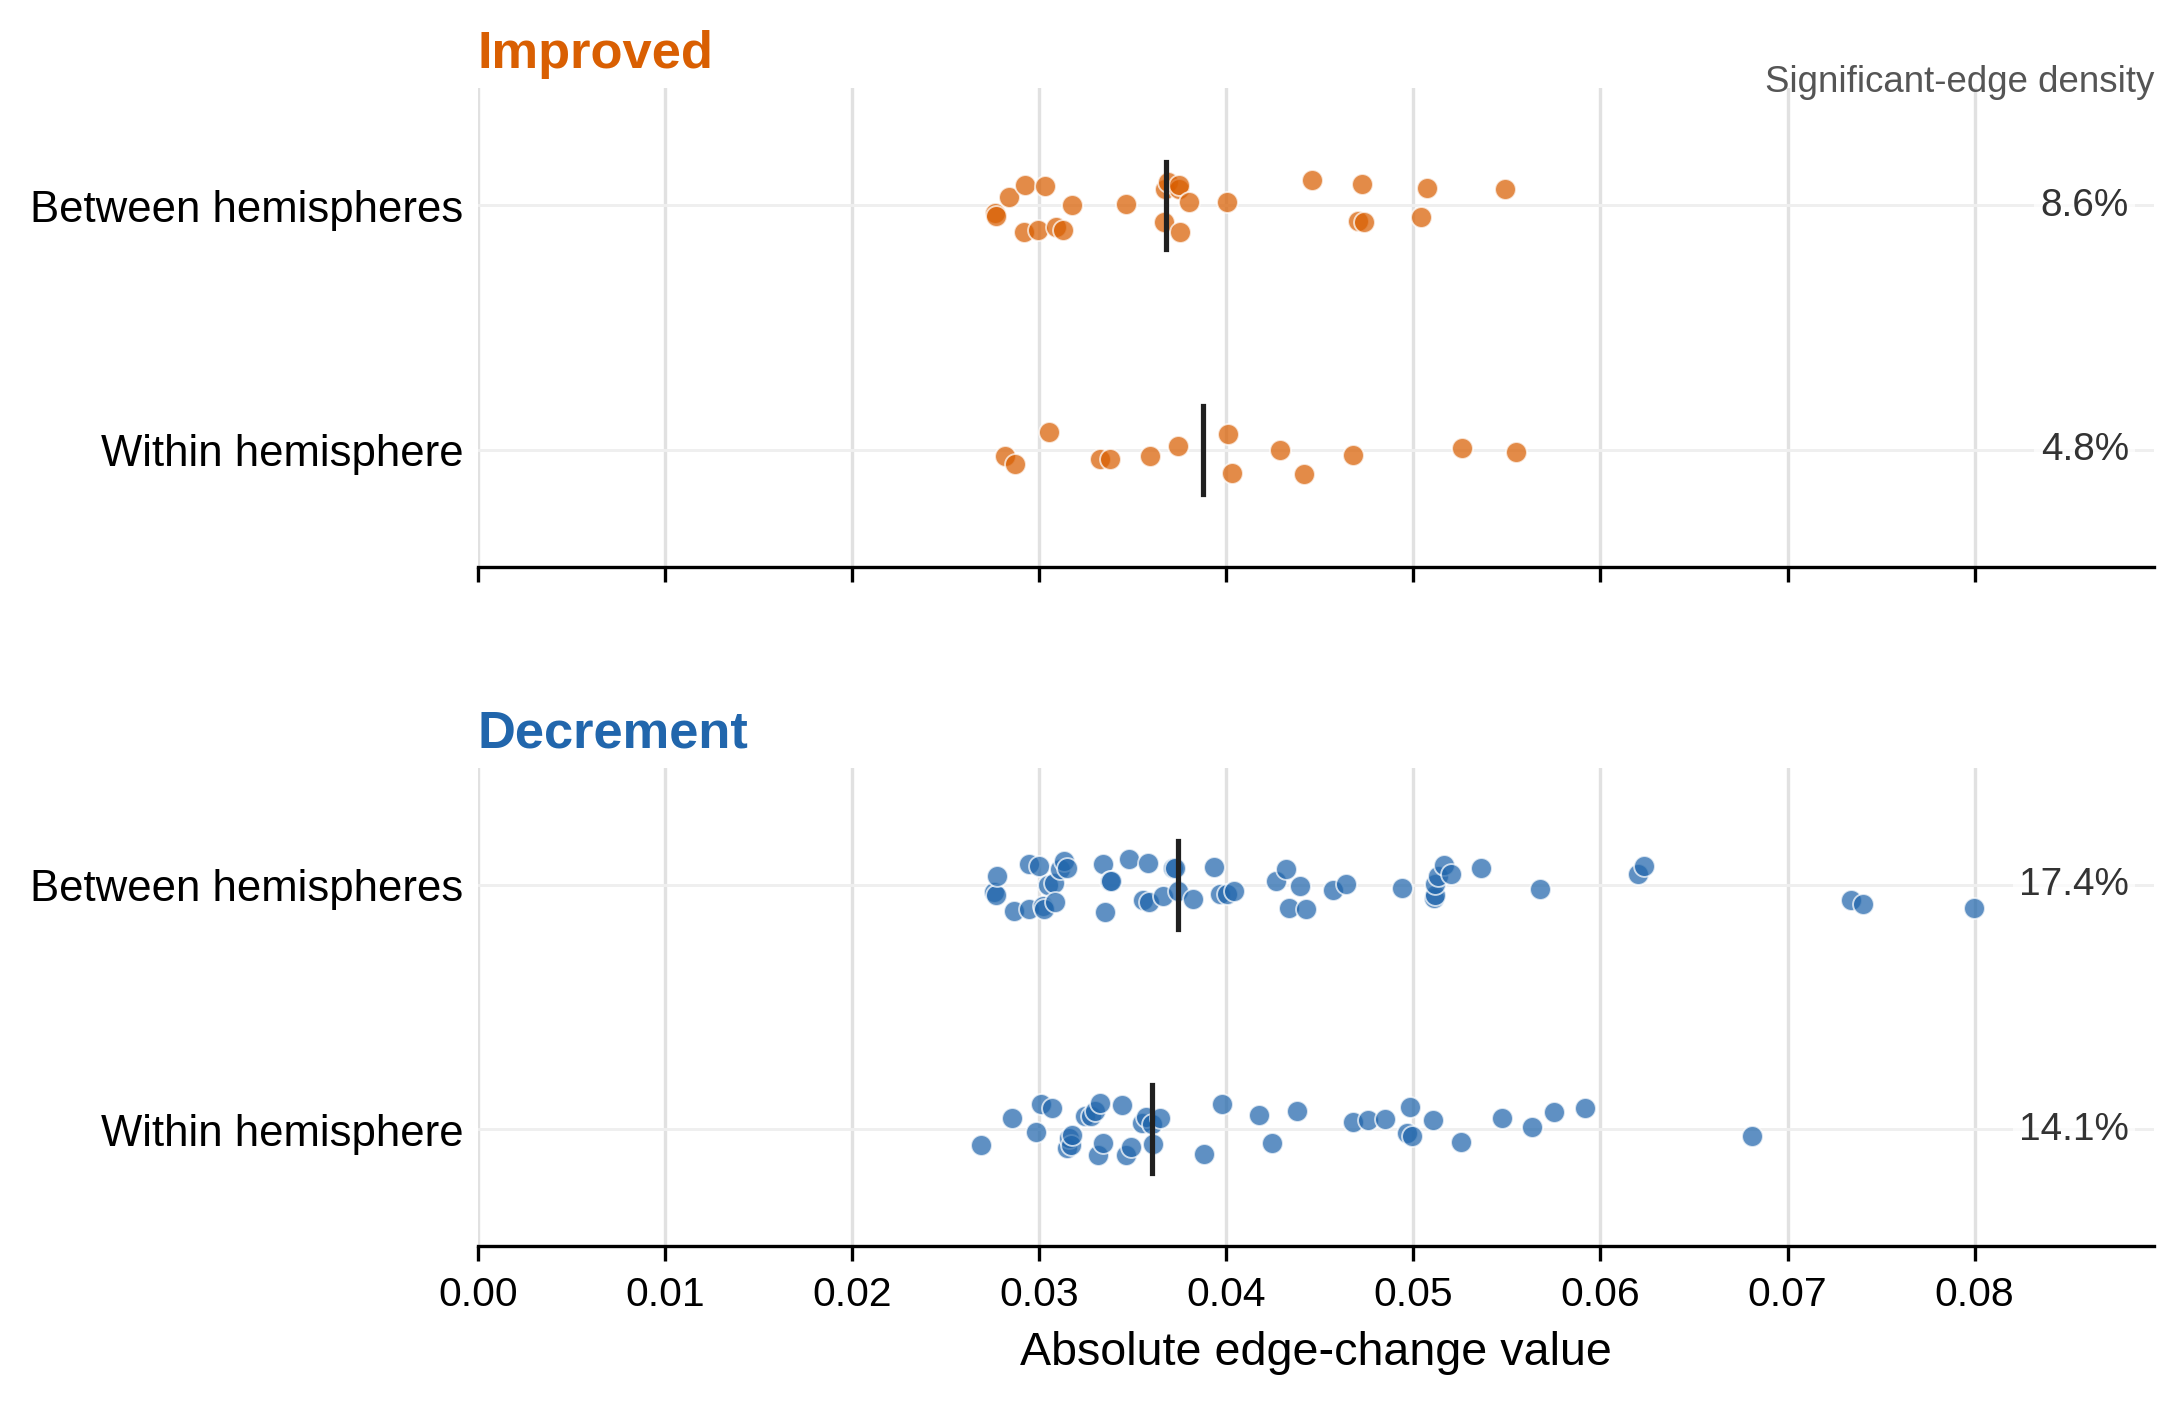

The table this chart was drawn from, first rows:
metric, analysis_view, fdr_scope, edge_id, roi_i, roi_j, edge_label, mean, plot_value, q_fdr, p_signflip, direction, hemisphere_relation
mutual_info_quantile, all_subjects_block_pool, pool=ALL_SUBJECTS_BLOCKS;gvs=ANY_GVS, 419, Fusiform_L, Hippocampus_R, Fusiform_L--Hippocampus_R, -0.02756, 0.02756, 0.04972, 0.0112, Decrement, Between hemispheres
mutual_info_quantile, all_subjects_block_pool, pool=ALL_SUBJECTS_BLOCKS;gvs=ANY_GVS, 436, Insula_L, Supp_Motor_Area_R, Insula_L--Supp_Motor_Area_R, -0.02767, 0.02767, 0.03998, 0.008198, Decrement, Between hemispheres
mutual_info_quantile, all_subjects_block_pool, pool=ALL_SUBJECTS_BLOCKS;gvs=ANY_GVS, 305, Temporal_L, Putamen_R, Temporal_L--Putamen_R, -0.02777, 0.02777, 0.04814, 0.0106, Decrement, Between hemispheres
mutual_info_quantile, all_subjects_block_pool, pool=ALL_SUBJECTS_BLOCKS;gvs=ANY_GVS, 62, Occipital_L, Hippocampus_R, Occipital_L--Hippocampus_R, -0.02866, 0.02866, 0.04276, 0.009198, Decrement, Between hemispheres
mutual_info_quantile, all_subjects_block_pool, pool=ALL_SUBJECTS_BLOCKS;gvs=ANY_GVS, 351, Cingulate_L, Rolandic_Oper_R, Cingulate_L--Rolandic_Oper_R, -0.02944, 0.02944, 0.04276, 0.009198, Decrement, Between hemispheres
mutual_info_quantile, all_subjects_block_pool, pool=ALL_SUBJECTS_BLOCKS;gvs=ANY_GVS, 317, Temporal_L, ParaHippocampal_R, Temporal_L--ParaHippocampal_R, -0.02947, 0.02947, 0.02333, 0.003999, Decrement, Between hemispheres
mutual_info_quantile, all_subjects_block_pool, pool=ALL_SUBJECTS_BLOCKS;gvs=ANY_GVS, 8, Cerebellum_L, Postcentral_R, Cerebellum_L--Postcentral_R, -0.02998, 0.02998, 0.009036, 0.0012, Decrement, Between hemispheres
mutual_info_quantile, all_subjects_block_pool, pool=ALL_SUBJECTS_BLOCKS;gvs=ANY_GVS, 261, Postcentral_L, Thalamus_R, Postcentral_L--Thalamus_R, -0.03018, 0.03018, 0.03159, 0.005999, Decrement, Between hemispheres
mutual_info_quantile, all_subjects_block_pool, pool=ALL_SUBJECTS_BLOCKS;gvs=ANY_GVS, 448, Precentral_R, Frontal_L, Precentral_R--Frontal_L, -0.03027, 0.03027, 0.02333, 0.003999, Decrement, Between hemispheres
mutual_info_quantile, all_subjects_block_pool, pool=ALL_SUBJECTS_BLOCKS;gvs=ANY_GVS, 368, Fusiform_R, Putamen_L, Fusiform_R--Putamen_L, -0.03046, 0.03046, 0.03835, 0.007798, Decrement, Between hemispheres
mutual_info_quantile, all_subjects_block_pool, pool=ALL_SUBJECTS_BLOCKS;gvs=ANY_GVS, 477, Thalamus_L, Rolandic_Oper_R, Thalamus_L--Rolandic_Oper_R, -0.03082, 0.03082, 0.02283, 0.003799, Decrement, Between hemispheres
mutual_info_quantile, all_subjects_block_pool, pool=ALL_SUBJECTS_BLOCKS;gvs=ANY_GVS, 174, Cerebellum_R, Precentral_L, Cerebellum_R--Precentral_L, -0.03087, 0.03087, 0.03499, 0.006999, Decrement, Between hemispheres
mutual_info_quantile, all_subjects_block_pool, pool=ALL_SUBJECTS_BLOCKS;gvs=ANY_GVS, 350, Cingulate_L, Putamen_R, Cingulate_L--Putamen_R, -0.0311, 0.0311, 0.03356, 0.006599, Decrement, Between hemispheres
mutual_info_quantile, all_subjects_block_pool, pool=ALL_SUBJECTS_BLOCKS;gvs=ANY_GVS, 169, Cerebellum_R, Fusiform_L, Cerebellum_R--Fusiform_L, -0.03133, 0.03133, 0.03001, 0.005599, Decrement, Between hemispheres
mutual_info_quantile, all_subjects_block_pool, pool=ALL_SUBJECTS_BLOCKS;gvs=ANY_GVS, 128, Parietal_L, ParaHippocampal_R, Parietal_L--ParaHippocampal_R, -0.03147, 0.03147, 0.01569, 0.0024, Decrement, Between hemispheres
mutual_info_quantile, all_subjects_block_pool, pool=ALL_SUBJECTS_BLOCKS;gvs=ANY_GVS, 489, Thalamus_L, Orbitofrontal_R, Thalamus_L--Orbitofrontal_R, -0.03341, 0.03341, 0.009036, 0.0012, Decrement, Between hemispheres
mutual_info_quantile, all_subjects_block_pool, pool=ALL_SUBJECTS_BLOCKS;gvs=ANY_GVS, 133, Occipital_R, Postcentral_L, Occipital_R--Postcentral_L, -0.03349, 0.03349, 0.0278, 0.004999, Decrement, Between hemispheres
mutual_info_quantile, all_subjects_block_pool, pool=ALL_SUBJECTS_BLOCKS;gvs=ANY_GVS, 406, Fusiform_L, Precentral_R, Fusiform_L--Precentral_R, -0.03376, 0.03376, 0.03207, 0.006199, Decrement, Between hemispheres
mutual_info_quantile, all_subjects_block_pool, pool=ALL_SUBJECTS_BLOCKS;gvs=ANY_GVS, 369, Fusiform_R, Thalamus_L, Fusiform_R--Thalamus_L, -0.03384, 0.03384, 0.01275, 0.0018, Decrement, Between hemispheres
mutual_info_quantile, all_subjects_block_pool, pool=ALL_SUBJECTS_BLOCKS;gvs=ANY_GVS, 569, Paracentral_Lobule_L, Hippocampus_R, Paracentral_Lobule_L--Hippocampus_R, -0.03479, 0.03479, 0.01983, 0.003199, Decrement, Between hemispheres
mutual_info_quantile, all_subjects_block_pool, pool=ALL_SUBJECTS_BLOCKS;gvs=ANY_GVS, 442, Precentral_R, Putamen_L, Precentral_R--Putamen_L, -0.03558, 0.03558, 0.009036, 0.0012, Decrement, Between hemispheres
mutual_info_quantile, all_subjects_block_pool, pool=ALL_SUBJECTS_BLOCKS;gvs=ANY_GVS, 462, Putamen_L, Rolandic_Oper_R, Putamen_L--Rolandic_Oper_R, -0.03581, 0.03581, 0.02333, 0.003999, Decrement, Between hemispheres
mutual_info_quantile, all_subjects_block_pool, pool=ALL_SUBJECTS_BLOCKS;gvs=ANY_GVS, 365, Fusiform_R, Fusiform_L, Fusiform_R--Fusiform_L, -0.03589, 0.03589, 0.01161, 0.0016, Decrement, Between hemispheres
mutual_info_quantile, all_subjects_block_pool, pool=ALL_SUBJECTS_BLOCKS;gvs=ANY_GVS, 45, Occipital_L, Fusiform_R, Occipital_L--Fusiform_R, -0.03661, 0.03661, 0.01041, 0.0014, Decrement, Between hemispheres
mutual_info_quantile, all_subjects_block_pool, pool=ALL_SUBJECTS_BLOCKS;gvs=ANY_GVS, 551, Paracentral_Lobule_R, Paracentral_Lobule_L, Paracentral_Lobule_R--Paracentral_Lobule…, -0.03714, 0.03714, 0.008262, 0.0009998, Decrement, Between hemispheres
mutual_info_quantile, all_subjects_block_pool, pool=ALL_SUBJECTS_BLOCKS;gvs=ANY_GVS, 206, Frontal_R, Frontal_L, Frontal_R--Frontal_L, -0.03726, 0.03726, 0.002586, 0.0002, Decrement, Between hemispheres
mutual_info_quantile, all_subjects_block_pool, pool=ALL_SUBJECTS_BLOCKS;gvs=ANY_GVS, 209, Frontal_R, Paracentral_Lobule_L, Frontal_R--Paracentral_Lobule_L, -0.03743, 0.03743, 0.008262, 0.0009998, Decrement, Between hemispheres
mutual_info_quantile, all_subjects_block_pool, pool=ALL_SUBJECTS_BLOCKS;gvs=ANY_GVS, 288, Postcentral_R, Pallidum_L, Postcentral_R--Pallidum_L, -0.03823, 0.03823, 0.005666, 0.0005999, Decrement, Between hemispheres
mutual_info_quantile, all_subjects_block_pool, pool=ALL_SUBJECTS_BLOCKS;gvs=ANY_GVS, 29, Cerebellum_L, Hippocampus_R, Cerebellum_L--Hippocampus_R, -0.03934, 0.03934, 0.008262, 0.0009998, Decrement, Between hemispheres
mutual_info_quantile, all_subjects_block_pool, pool=ALL_SUBJECTS_BLOCKS;gvs=ANY_GVS, 394, Insula_R, Frontal_L, Insula_R--Frontal_L, -0.03966, 0.03966, 0.002586, 0.0002, Decrement, Between hemispheres
mutual_info_quantile, all_subjects_block_pool, pool=ALL_SUBJECTS_BLOCKS;gvs=ANY_GVS, 486, Thalamus_L, Pallidum_R, Thalamus_L--Pallidum_R, -0.04007, 0.04007, 0.006999, 0.0007998, Decrement, Between hemispheres
mutual_info_quantile, all_subjects_block_pool, pool=ALL_SUBJECTS_BLOCKS;gvs=ANY_GVS, 140, Occipital_R, Fusiform_L, Occipital_R--Fusiform_L, -0.0404, 0.0404, 0.01569, 0.0024, Decrement, Between hemispheres
mutual_info_quantile, all_subjects_block_pool, pool=ALL_SUBJECTS_BLOCKS;gvs=ANY_GVS, 330, Cingulate_R, Rolandic_Oper_L, Cingulate_R--Rolandic_Oper_L, -0.04265, 0.04265, 0.002586, 0.0002, Decrement, Between hemispheres
mutual_info_quantile, all_subjects_block_pool, pool=ALL_SUBJECTS_BLOCKS;gvs=ANY_GVS, 268, Postcentral_L, ParaHippocampal_R, Postcentral_L--ParaHippocampal_R, -0.04319, 0.04319, 0.004326, 0.0003999, Decrement, Between hemispheres
mutual_info_quantile, all_subjects_block_pool, pool=ALL_SUBJECTS_BLOCKS;gvs=ANY_GVS, 480, Thalamus_L, Paracentral_Lobule_R, Thalamus_L--Paracentral_Lobule_R, -0.04336, 0.04336, 0.002586, 0.0002, Decrement, Between hemispheres
mutual_info_quantile, all_subjects_block_pool, pool=ALL_SUBJECTS_BLOCKS;gvs=ANY_GVS, 564, Thalamus_R, Hippocampus_L, Thalamus_R--Hippocampus_L, -0.04395, 0.04395, 0.002586, 0.0002, Decrement, Between hemispheres
mutual_info_quantile, all_subjects_block_pool, pool=ALL_SUBJECTS_BLOCKS;gvs=ANY_GVS, 466, Putamen_L, Thalamus_R, Putamen_L--Thalamus_R, -0.04427, 0.04427, 0.002586, 0.0002, Decrement, Between hemispheres
mutual_info_quantile, all_subjects_block_pool, pool=ALL_SUBJECTS_BLOCKS;gvs=ANY_GVS, 21, Cerebellum_L, Rolandic_Oper_R, Cerebellum_L--Rolandic_Oper_R, -0.04568, 0.04568, 0.002586, 0.0002, Decrement, Between hemispheres
mutual_info_quantile, all_subjects_block_pool, pool=ALL_SUBJECTS_BLOCKS;gvs=ANY_GVS, 145, Occipital_R, Precentral_L, Occipital_R--Precentral_L, -0.04641, 0.04641, 0.002586, 0.0002, Decrement, Between hemispheres
mutual_info_quantile, all_subjects_block_pool, pool=ALL_SUBJECTS_BLOCKS;gvs=ANY_GVS, 49, Occipital_L, Precentral_R, Occipital_L--Precentral_R, -0.04942, 0.04942, 0.002586, 0.0002, Decrement, Between hemispheres
mutual_info_quantile, all_subjects_block_pool, pool=ALL_SUBJECTS_BLOCKS;gvs=ANY_GVS, 135, Occipital_R, Temporal_L, Occipital_R--Temporal_L, -0.05108, 0.05108, 0.002586, 0.0002, Decrement, Between hemispheres
mutual_info_quantile, all_subjects_block_pool, pool=ALL_SUBJECTS_BLOCKS;gvs=ANY_GVS, 72, Parietal_R, Postcentral_L, Parietal_R--Postcentral_L, -0.05114, 0.05114, 0.002586, 0.0002, Decrement, Between hemispheres
mutual_info_quantile, all_subjects_block_pool, pool=ALL_SUBJECTS_BLOCKS;gvs=ANY_GVS, 25, Cerebellum_L, Thalamus_R, Cerebellum_L--Thalamus_R, -0.05115, 0.05115, 0.002586, 0.0002, Decrement, Between hemispheres
mutual_info_quantile, all_subjects_block_pool, pool=ALL_SUBJECTS_BLOCKS;gvs=ANY_GVS, 164, Cerebellum_R, Temporal_L, Cerebellum_R--Temporal_L, -0.05129, 0.05129, 0.002586, 0.0002, Decrement, Between hemispheres
mutual_info_quantile, all_subjects_block_pool, pool=ALL_SUBJECTS_BLOCKS;gvs=ANY_GVS, 570, Paracentral_Lobule_L, Pallidum_R, Paracentral_Lobule_L--Pallidum_R, -0.05164, 0.05164, 0.002586, 0.0002, Decrement, Between hemispheres
mutual_info_quantile, all_subjects_block_pool, pool=ALL_SUBJECTS_BLOCKS;gvs=ANY_GVS, 57, Occipital_L, Paracentral_Lobule_R, Occipital_L--Paracentral_Lobule_R, -0.05202, 0.05202, 0.002586, 0.0002, Decrement, Between hemispheres
mutual_info_quantile, all_subjects_block_pool, pool=ALL_SUBJECTS_BLOCKS;gvs=ANY_GVS, 43, Occipital_L, Cingulate_R, Occipital_L--Cingulate_R, -0.05361, 0.05361, 0.002586, 0.0002, Decrement, Between hemispheres
mutual_info_quantile, all_subjects_block_pool, pool=ALL_SUBJECTS_BLOCKS;gvs=ANY_GVS, 173, Cerebellum_R, Thalamus_L, Cerebellum_R--Thalamus_L, -0.05676, 0.05676, 0.002586, 0.0002, Decrement, Between hemispheres
mutual_info_quantile, all_subjects_block_pool, pool=ALL_SUBJECTS_BLOCKS;gvs=ANY_GVS, 219, Temporal_R, Temporal_L, Temporal_R--Temporal_L, -0.06202, 0.06202, 0.002586, 0.0002, Decrement, Between hemispheres
mutual_info_quantile, all_subjects_block_pool, pool=ALL_SUBJECTS_BLOCKS;gvs=ANY_GVS, 534, Rolandic_Oper_L, Supp_Motor_Area_R, Rolandic_Oper_L--Supp_Motor_Area_R, -0.06235, 0.06235, 0.002586, 0.0002, Decrement, Between hemispheres
mutual_info_quantile, all_subjects_block_pool, pool=ALL_SUBJECTS_BLOCKS;gvs=ANY_GVS, 36, Occipital_L, Occipital_R, Occipital_L--Occipital_R, -0.07338, 0.07338, 0.002586, 0.0002, Decrement, Between hemispheres
mutual_info_quantile, all_subjects_block_pool, pool=ALL_SUBJECTS_BLOCKS;gvs=ANY_GVS, 339, Cingulate_R, Hippocampus_L, Cingulate_R--Hippocampus_L, -0.07403, 0.07403, 0.002586, 0.0002, Decrement, Between hemispheres
mutual_info_quantile, all_subjects_block_pool, pool=ALL_SUBJECTS_BLOCKS;gvs=ANY_GVS, 34, Occipital_L, Parietal_R, Occipital_L--Parietal_R, -0.07998, 0.07998, 0.002586, 0.0002, Decrement, Between hemispheres
mutual_info_quantile, all_subjects_block_pool, pool=ALL_SUBJECTS_BLOCKS;gvs=ANY_GVS, 508, Putamen_R, Thalamus_R, Putamen_R--Thalamus_R, -0.02691, 0.02691, 0.04256, 0.008798, Decrement, Within hemisphere
mutual_info_quantile, all_subjects_block_pool, pool=ALL_SUBJECTS_BLOCKS;gvs=ANY_GVS, 68, Parietal_R, Occipital_R, Parietal_R--Occipital_R, -0.02854, 0.02854, 0.04276, 0.009198, Decrement, Within hemisphere
mutual_info_quantile, all_subjects_block_pool, pool=ALL_SUBJECTS_BLOCKS;gvs=ANY_GVS, 281, Postcentral_R, Putamen_R, Postcentral_R--Putamen_R, -0.02985, 0.02985, 0.04867, 0.0108, Decrement, Within hemisphere
mutual_info_quantile, all_subjects_block_pool, pool=ALL_SUBJECTS_BLOCKS;gvs=ANY_GVS, 520, Rolandic_Oper_R, Thalamus_R, Rolandic_Oper_R--Thalamus_R, -0.03009, 0.03009, 0.01522, 0.0022, Decrement, Within hemisphere
mutual_info_quantile, all_subjects_block_pool, pool=ALL_SUBJECTS_BLOCKS;gvs=ANY_GVS, 273, Postcentral_R, Fusiform_R, Postcentral_R--Fusiform_R, -0.03067, 0.03067, 0.03159, 0.005999, Decrement, Within hemisphere
mutual_info_quantile, all_subjects_block_pool, pool=ALL_SUBJECTS_BLOCKS;gvs=ANY_GVS, 17, Cerebellum_L, Putamen_L, Cerebellum_L--Putamen_L, -0.0315, 0.0315, 0.04576, 0.009998, Decrement, Within hemisphere
mutual_info_quantile, all_subjects_block_pool, pool=ALL_SUBJECTS_BLOCKS;gvs=ANY_GVS, 179, Cerebellum_R, Paracentral_Lobule_R, Cerebellum_R--Paracentral_Lobule_R, -0.03161, 0.03161, 0.0492, 0.011, Decrement, Within hemisphere
... 74 more rows
